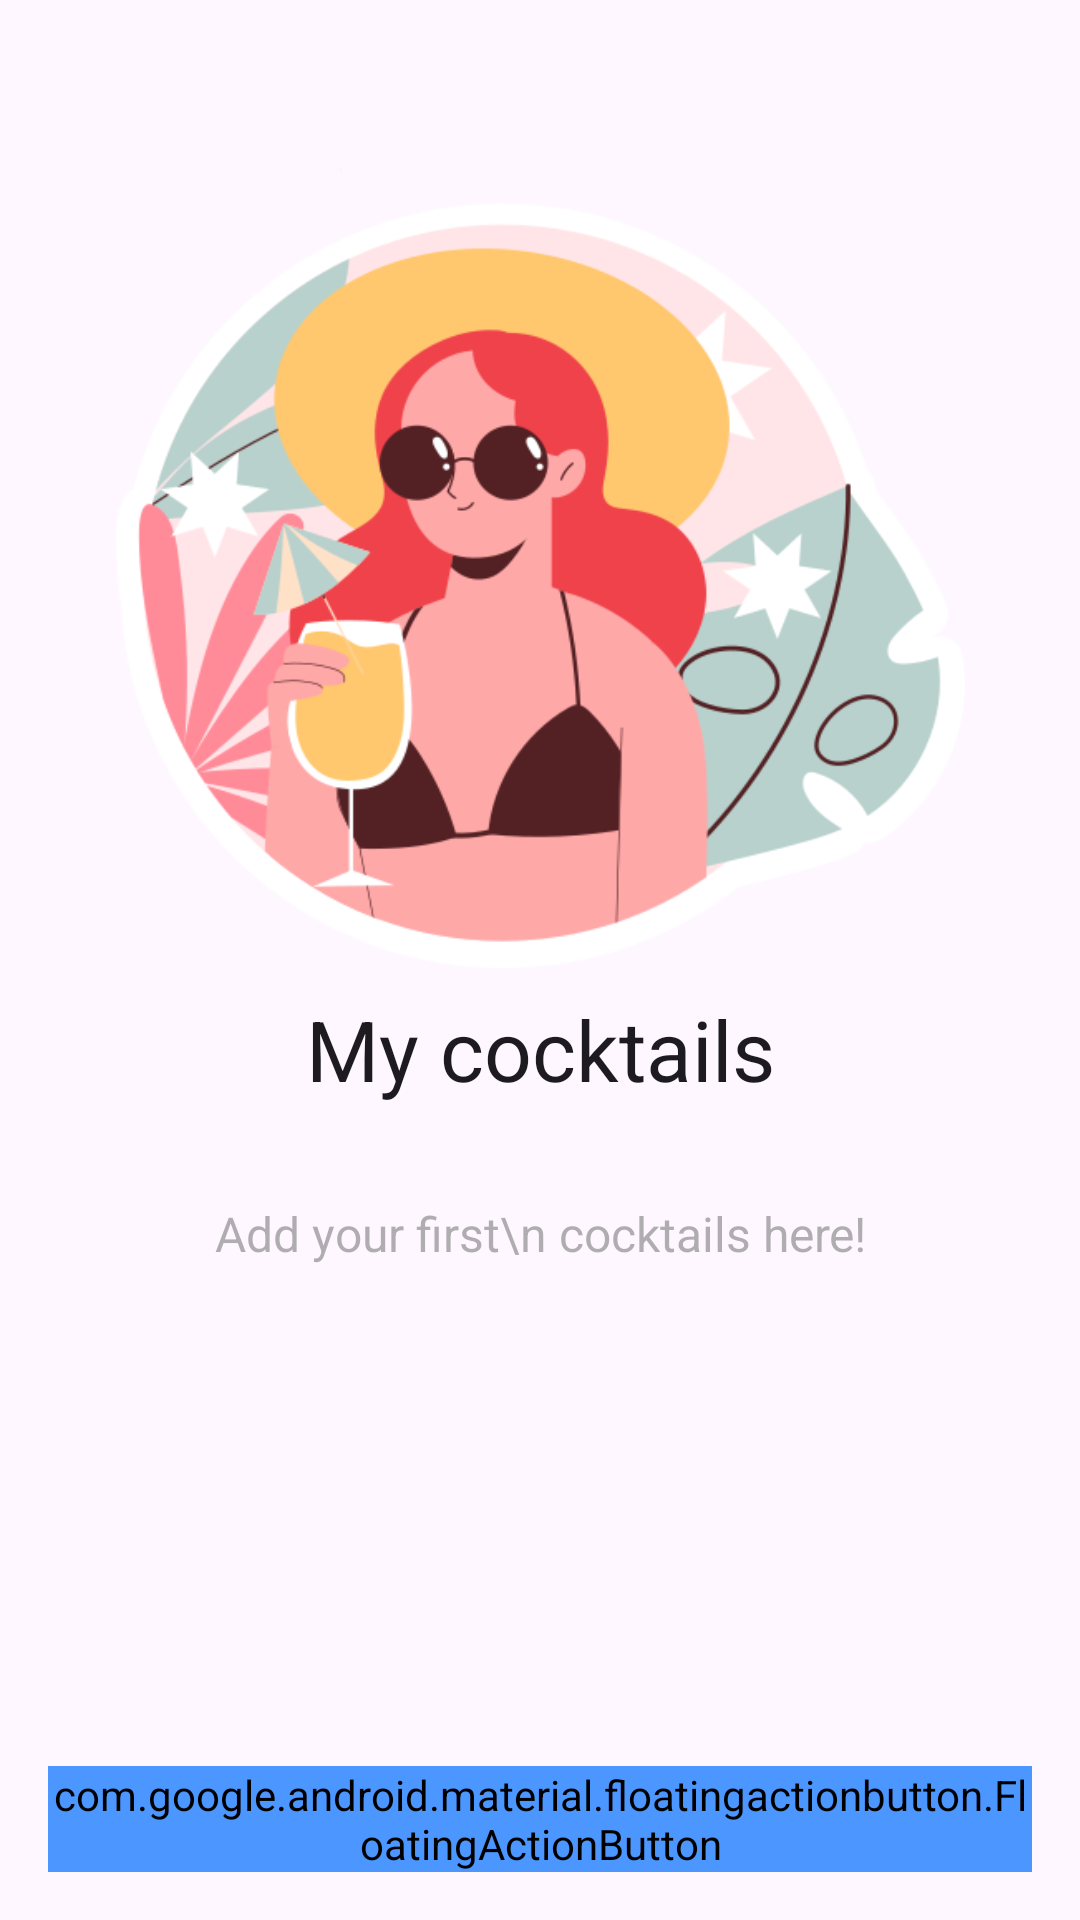

Reconstruct the res/layout file that produces this screen, plus the resources it refers to.
<!-- AndroidManifest.xml: application theme Theme.CoctailBar -->
<!-- res/layout/cocktails_list_fragment.xml -->
<?xml version="1.0" encoding="utf-8"?>
<androidx.constraintlayout.widget.ConstraintLayout xmlns:android="http://schemas.android.com/apk/res/android"
    xmlns:app="http://schemas.android.com/apk/res-auto"
    xmlns:tools="http://schemas.android.com/tools"
    android:layout_width="match_parent"
    android:orientation="vertical"
    android:layout_height="match_parent"
    android:padding="16dp"
    tools:context=".presentation.cocktails_list.CocktailsListFragment">

    <ImageView
        android:id="@+id/imageView"
        android:layout_width="283dp"
        android:layout_height="283dp"
        android:layout_marginTop="32dp"
        android:src="@drawable/summer_holidays"
        app:layout_constraintEnd_toEndOf="parent"
        app:layout_constraintStart_toStartOf="parent"
        app:layout_constraintTop_toTopOf="parent" />

    <TextView
        android:id="@+id/textView"
        android:layout_width="match_parent"
        android:layout_height="wrap_content"
        android:text="My cocktails"
        android:textAlignment="center"
        android:textAppearance="@style/TextAppearance.Material3.HeadlineMedium"
        app:layout_constraintEnd_toEndOf="parent"
        app:layout_constraintStart_toStartOf="parent"
        app:layout_constraintTop_toBottomOf="@+id/imageView" />

    <TextView
        android:layout_width="match_parent"
        android:layout_height="wrap_content"
        android:layout_marginTop="32dp"
        android:text="Add your first\n cocktails here!"
        android:textAlignment="center"
        android:textColor="@color/gray"
        android:textSize="16sp"
        app:layout_constraintEnd_toEndOf="parent"
        app:layout_constraintStart_toStartOf="parent"
        app:layout_constraintTop_toBottomOf="@+id/textView" />

    <com.google.android.material.floatingactionbutton.FloatingActionButton
        android:id="@+id/fab"
        android:layout_width="wrap_content"
        android:layout_height="wrap_content"
        app:layout_constraintBottom_toBottomOf="parent"
        app:layout_constraintEnd_toEndOf="parent"
        android:src="@drawable/ic_add"
        app:tint="@color/white"
        app:elevation="0dp"
        app:shapeAppearance="@drawable/fab_shape"
        app:fabCustomSize="80dp"
        android:backgroundTint="@color/sky_blue"
        app:layout_constraintStart_toStartOf="parent" />

</androidx.constraintlayout.widget.ConstraintLayout>
<!-- resources referenced by this layout -->
<resources>
  <color name="gray">#7C5E5E5E</color>
  <color name="sky_blue">#4B97FF</color>
  <color name="white">#FFFFFFFF</color>
  <!-- drawable fab_shape (drawable) -->
  <?xml version="1.0" encoding="utf-8"?>
  <shape xmlns:android="http://schemas.android.com/apk/res/android"
      android:shape="rectangle">
  
      <solid android:color="@color/sky_blue" />
  
  
  </shape>
  <!-- drawable summer_holidays: png bitmap (drawable, 60117 bytes) -->
  <style name="Theme.CoctailBar" parent="Base.Theme.CoctailBar" />
  <style name="Base.Theme.CoctailBar" parent="Theme.Material3.DayNight.NoActionBar">
          
          
      </style>
</resources>
